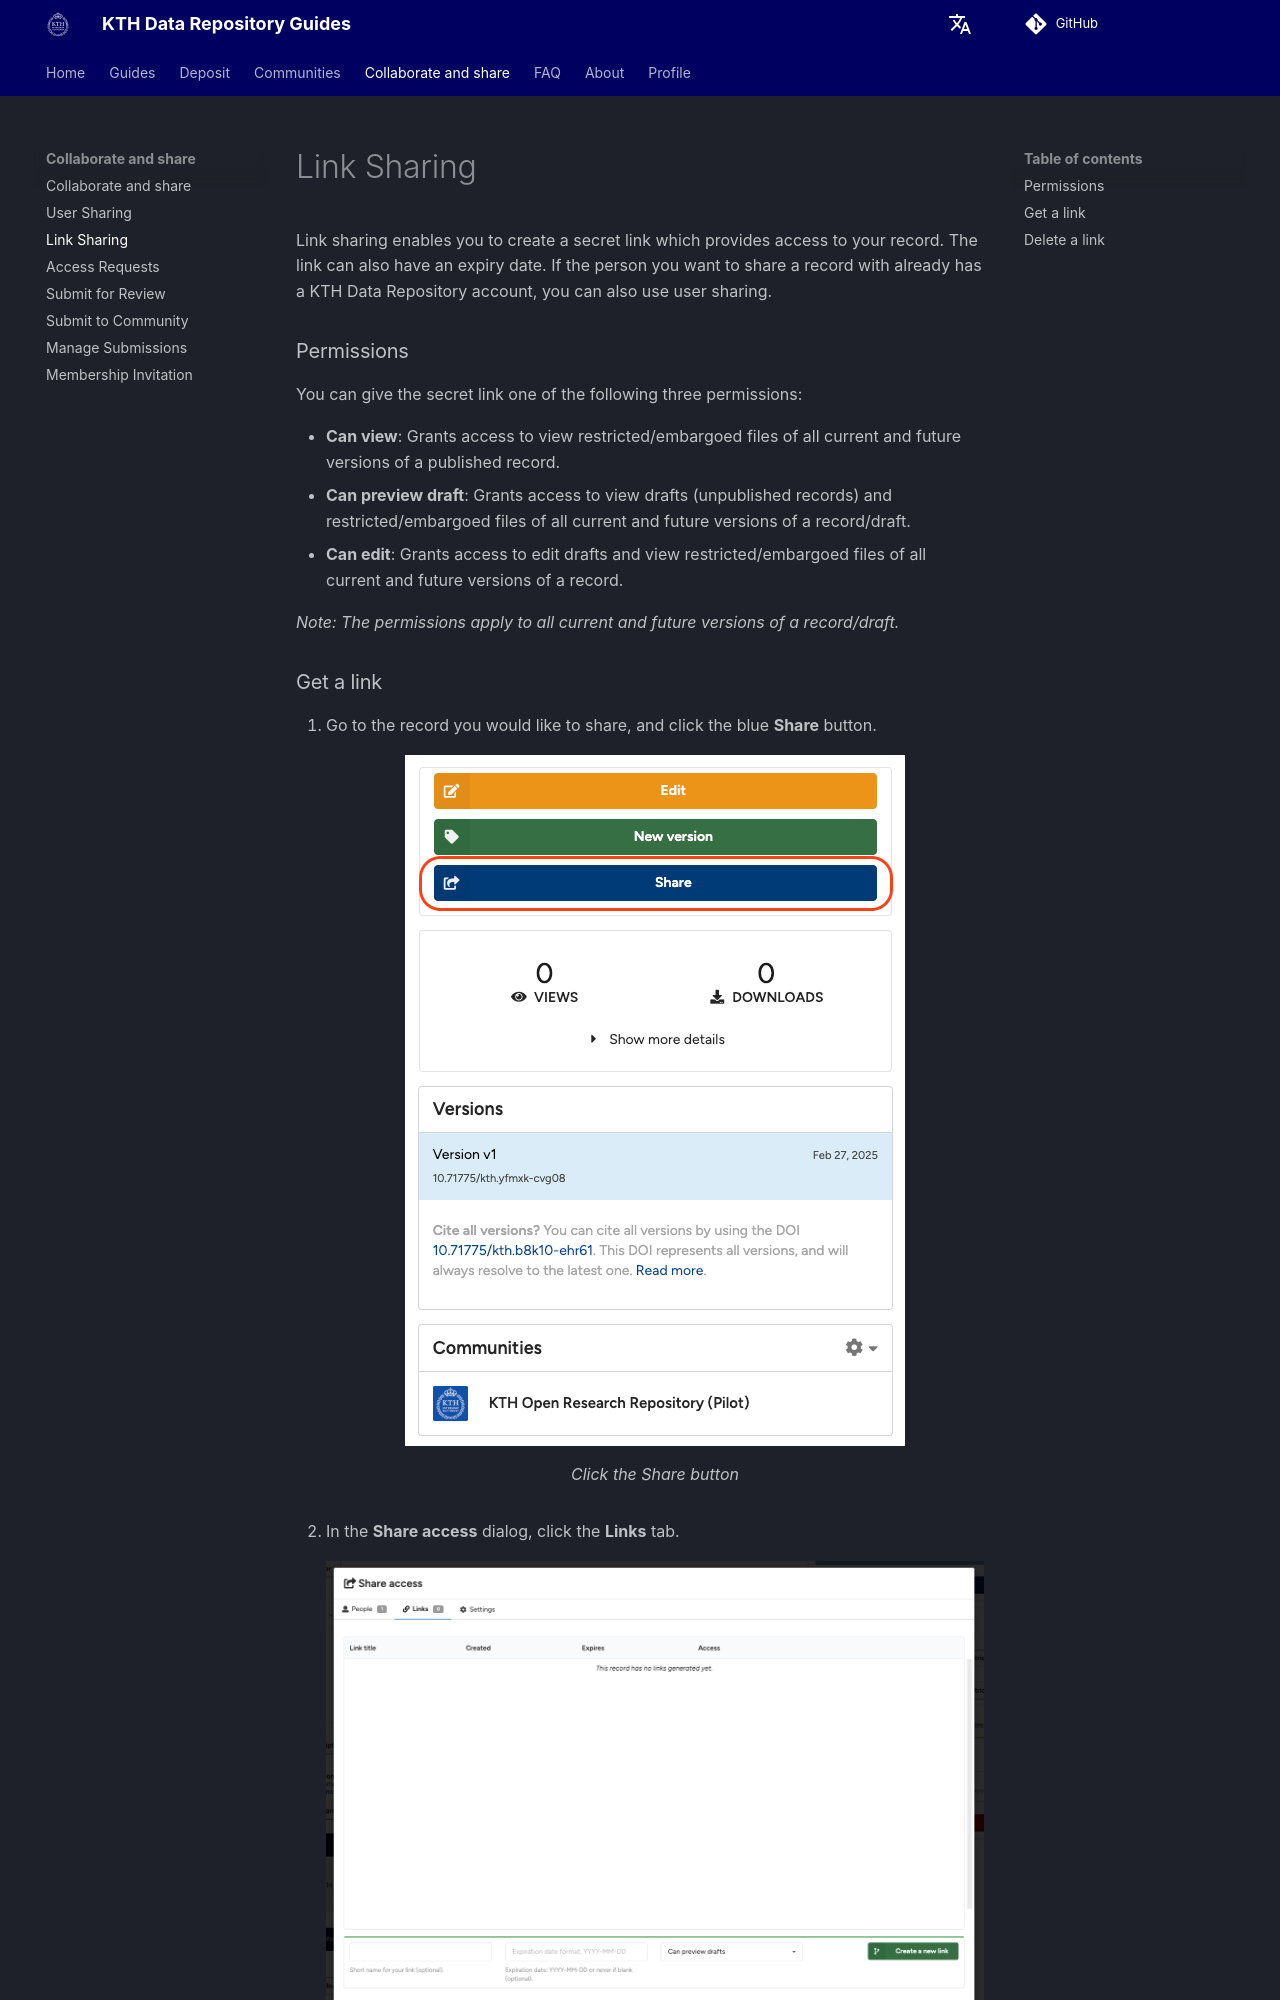

repository: KTH-Library/docs-kth-rdm · page: share/link_sharing/index.html · generator: mkdocs

Link sharing enables you to create a secret link which provides access to your record. The link can also have an expiry date. If the person you want to share a record with already has a KTH Data Repository account, you can also use user sharing.

### Permissions

You can give the secret link one of the following three permissions:

- **Can view**: Grants access to view restricted/embargoed files of all current and future versions of a published record.
- **Can preview draft**: Grants access to view drafts (unpublished records) and restricted/embargoed files of all current and future versions of a record/draft.
- **Can edit**: Grants access to edit drafts and view restricted/embargoed files of all current and future versions of a record.

*Note: The permissions apply to all current and future versions of a record/draft.*
